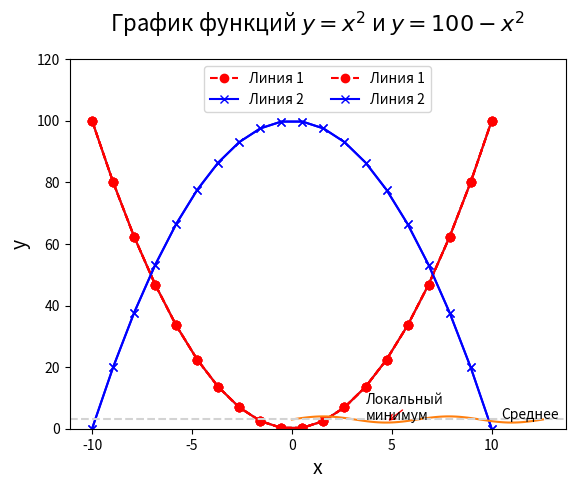

The matplotlib source for this figure:
import matplotlib.pyplot as plt
%matplotlib inline 
#графики встраиваются в блокнот;

%config InlineBackend.figure_format = 'svg' #векторный формат

import numpy as np
x = np.linspace(-10, 10, 20)
y = x**2

plt.plot(x, y);

# Сокращенная форма для указания параметров графика
plt.plot(x, y, 'ro-'); #изменение цвета и типа линии и маркера - см. подсказку по Shift-Tab;

plt.plot(x, y, color='red', marker='o', linestyle='--', markerfacecolor='blue');

# Полная форма указания параметров графика
plt.plot(x, y, color='red', marker='o', linestyle='--', label='Линия 1')
plt.plot(x, -y + 100, color='blue', marker='x', label='Линия 2')
plt.grid() # сетка
plt.legend(loc='best');

plt.plot(x, y, color='red', marker='o', linestyle='--', label='Линия 1')
plt.plot(x, -y + 100, color='blue', marker='x', label='Линия 2')
plt.legend(loc='upper center', ncol=2)
plt.grid()

#Подписи для осей:
plt.xlabel('x', fontsize=14)
plt.ylabel('y', fontsize=14)

#Диапазон оси y:
plt.ylim(0, 120)

#Заголовок:
plt.title(r'График функций $y = x ^2 $ и $y = 100 - x^2$', fontsize=16, y=1.05);

t = np.linspace(0., 4 * np.pi, 101)
f = np.sin(t) + 3
plt.plot(t,f)

plt.axhline(3,color='lightgray',linestyle='--')
plt.text(10.5, 3.05, 'Среднее')
plt.annotate('Локальный\nминимум', xy=(3 * np.pi / 2, 2), 
             xytext=(3.7, 2.7), 
             arrowprops=dict(arrowstyle='->', color='red'));

#%load http://matplotlib.org/mpl_examples/pie_and_polar_charts/polar_bar_demo.py